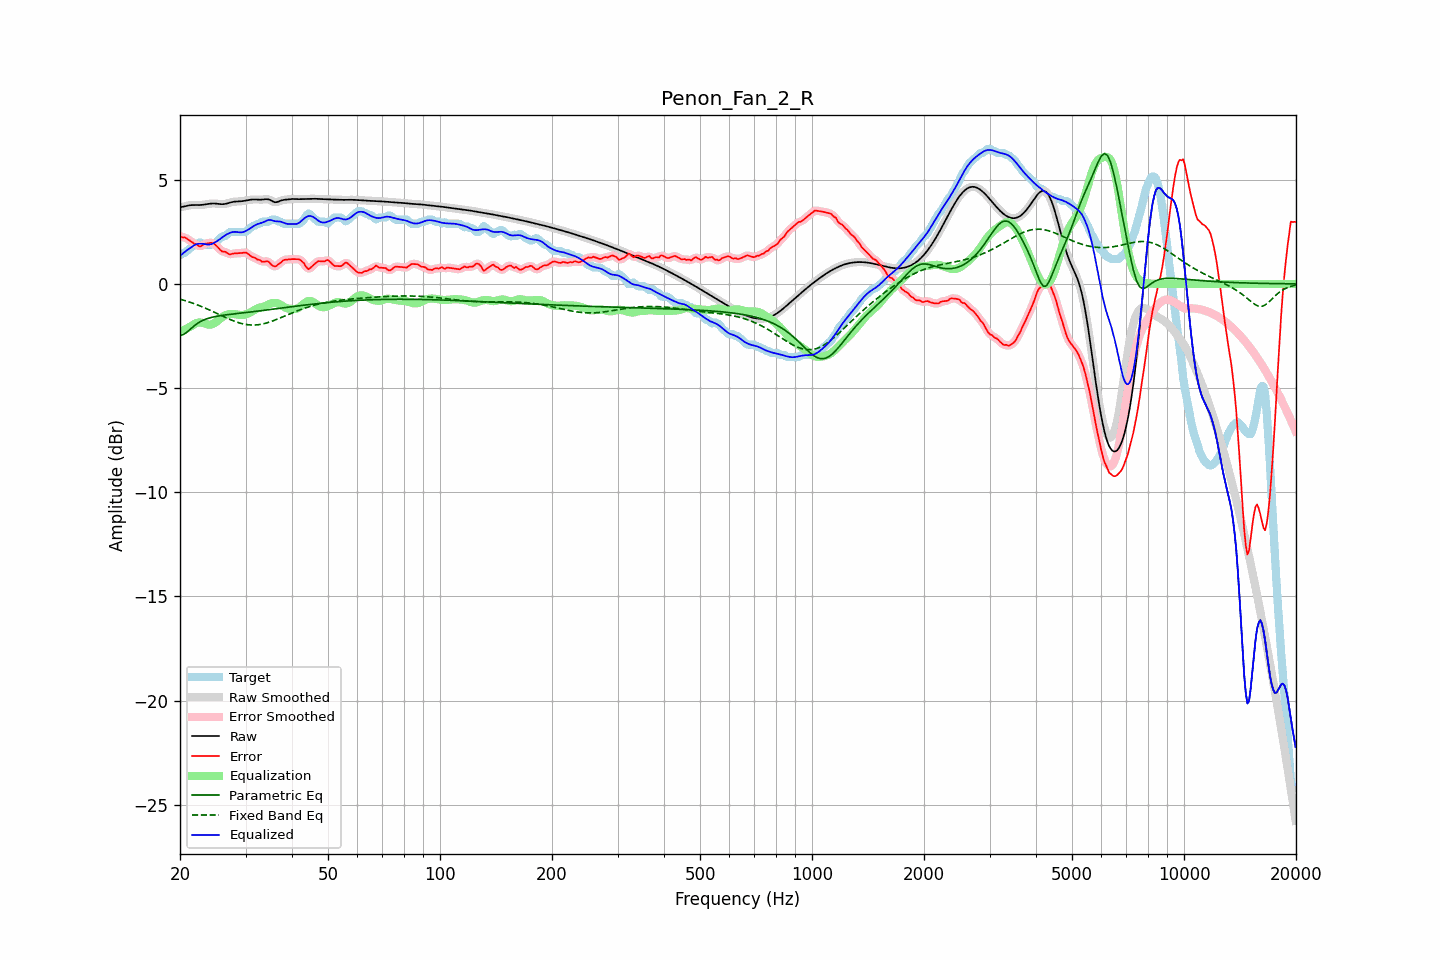

The data file committed next to this chart (first rows):
frequency, raw, error, smoothed, error_smoothed, equalization, parametric_eq, fixed_band_eq, equalized_raw, equalized_smoothed, target
20.00, 3.68, 2.29, 3.67, 2.28, -2.32, -2.46, -0.73, 1.35, 1.35, 1.39
20.20, 3.69, 2.26, 3.69, 2.27, -2.28, -2.45, -0.75, 1.41, 1.41, 1.44
20.40, 3.71, 2.22, 3.71, 2.25, -2.23, -2.44, -0.78, 1.48, 1.48, 1.49
20.61, 3.73, 2.24, 3.73, 2.22, -2.19, -2.39, -0.80, 1.54, 1.54, 1.49
20.81, 3.75, 2.19, 3.75, 2.19, -2.15, -2.34, -0.82, 1.60, 1.60, 1.56
21.02, 3.76, 2.14, 3.76, 2.14, -2.11, -2.27, -0.85, 1.65, 1.65, 1.63
21.23, 3.77, 2.08, 3.77, 2.09, -2.07, -2.20, -0.87, 1.71, 1.71, 1.69
21.44, 3.78, 2.04, 3.78, 2.03, -2.03, -2.13, -0.90, 1.75, 1.75, 1.75
21.66, 3.79, 1.98, 3.79, 1.98, -1.97, -2.07, -0.93, 1.81, 1.81, 1.80
21.87, 3.79, 1.91, 3.79, 1.93, -1.93, -2.00, -0.96, 1.86, 1.86, 1.88
22.09, 3.79, 1.90, 3.79, 1.89, -1.89, -1.94, -0.98, 1.90, 1.90, 1.89
22.31, 3.79, 1.86, 3.79, 1.84, -1.87, -1.89, -1.01, 1.92, 1.92, 1.92
22.54, 3.79, 1.80, 3.79, 1.82, -1.85, -1.84, -1.04, 1.93, 1.93, 1.99
22.76, 3.79, 1.80, 3.79, 1.82, -1.86, -1.80, -1.08, 1.93, 1.93, 1.99
22.99, 3.79, 1.86, 3.80, 1.85, -1.87, -1.76, -1.11, 1.93, 1.93, 1.94
23.22, 3.81, 1.92, 3.81, 1.90, -1.89, -1.73, -1.14, 1.91, 1.91, 1.89
23.45, 3.82, 1.93, 3.82, 1.93, -1.92, -1.69, -1.17, 1.90, 1.90, 1.89
23.69, 3.83, 1.95, 3.83, 1.95, -1.94, -1.67, -1.21, 1.89, 1.89, 1.89
23.92, 3.84, 1.96, 3.84, 1.96, -1.96, -1.64, -1.24, 1.89, 1.89, 1.89
24.16, 3.85, 1.97, 3.85, 1.97, -1.96, -1.62, -1.28, 1.90, 1.90, 1.89
24.40, 3.86, 1.97, 3.86, 1.97, -1.94, -1.60, -1.31, 1.92, 1.92, 1.89
24.65, 3.86, 1.94, 3.86, 1.93, -1.90, -1.58, -1.35, 1.96, 1.96, 1.92
24.89, 3.86, 1.87, 3.86, 1.88, -1.85, -1.57, -1.38, 2.01, 2.01, 1.98
25.14, 3.85, 1.80, 3.85, 1.80, -1.80, -1.55, -1.42, 2.05, 2.05, 2.05
25.39, 3.84, 1.72, 3.84, 1.72, -1.74, -1.54, -1.46, 2.10, 2.10, 2.12
25.65, 3.83, 1.63, 3.83, 1.64, -1.67, -1.53, -1.49, 2.16, 2.16, 2.20
25.91, 3.83, 1.57, 3.83, 1.58, -1.61, -1.51, -1.53, 2.22, 2.22, 2.26
26.16, 3.83, 1.54, 3.83, 1.55, -1.55, -1.50, -1.56, 2.27, 2.28, 2.29
26.43, 3.84, 1.55, 3.84, 1.52, -1.51, -1.49, -1.60, 2.33, 2.33, 2.29
26.69, 3.86, 1.50, 3.86, 1.49, -1.48, -1.48, -1.64, 2.38, 2.38, 2.36
26.96, 3.88, 1.45, 3.88, 1.46, -1.46, -1.47, -1.67, 2.41, 2.42, 2.42
27.23, 3.90, 1.41, 3.90, 1.43, -1.45, -1.46, -1.70, 2.45, 2.45, 2.49
27.50, 3.92, 1.44, 3.92, 1.43, -1.45, -1.45, -1.74, 2.47, 2.47, 2.49
27.77, 3.94, 1.45, 3.94, 1.45, -1.45, -1.45, -1.77, 2.49, 2.49, 2.49
28.05, 3.95, 1.46, 3.95, 1.46, -1.45, -1.44, -1.80, 2.50, 2.50, 2.49
28.33, 3.95, 1.47, 3.95, 1.47, -1.46, -1.43, -1.82, 2.49, 2.49, 2.49
28.62, 3.96, 1.47, 3.96, 1.47, -1.47, -1.42, -1.85, 2.48, 2.48, 2.49
28.90, 3.96, 1.47, 3.96, 1.47, -1.49, -1.41, -1.88, 2.47, 2.47, 2.49
29.19, 3.97, 1.48, 3.97, 1.48, -1.49, -1.40, -1.90, 2.47, 2.47, 2.49
29.48, 3.97, 1.49, 3.97, 1.49, -1.49, -1.39, -1.92, 2.48, 2.48, 2.49
29.78, 3.99, 1.50, 3.99, 1.50, -1.48, -1.38, -1.93, 2.51, 2.51, 2.49
30.08, 4.00, 1.50, 4.00, 1.49, -1.46, -1.38, -1.95, 2.54, 2.54, 2.50
30.38, 4.02, 1.46, 4.02, 1.46, -1.43, -1.37, -1.96, 2.58, 2.58, 2.56
30.68, 4.03, 1.40, 4.03, 1.40, -1.40, -1.36, -1.97, 2.63, 2.63, 2.63
30.99, 4.04, 1.34, 4.04, 1.34, -1.36, -1.35, -1.97, 2.68, 2.68, 2.70
31.30, 4.05, 1.29, 4.05, 1.30, -1.32, -1.34, -1.98, 2.73, 2.73, 2.76
31.61, 4.05, 1.27, 4.05, 1.26, -1.27, -1.33, -1.98, 2.79, 2.78, 2.79
31.93, 4.05, 1.24, 4.05, 1.22, -1.22, -1.32, -1.97, 2.83, 2.83, 2.81
32.24, 4.05, 1.17, 4.05, 1.20, -1.18, -1.31, -1.97, 2.86, 2.86, 2.87
32.57, 4.04, 1.16, 4.04, 1.15, -1.15, -1.30, -1.96, 2.89, 2.89, 2.89
32.89, 4.04, 1.13, 4.04, 1.11, -1.13, -1.29, -1.95, 2.91, 2.91, 2.91
33.22, 4.05, 1.06, 4.05, 1.09, -1.12, -1.28, -1.93, 2.93, 2.93, 2.99
33.55, 4.05, 1.07, 4.06, 1.07, -1.09, -1.27, -1.91, 2.96, 2.96, 2.99
33.89, 4.07, 1.08, 4.06, 1.08, -1.06, -1.26, -1.89, 3.00, 3.00, 2.99
34.23, 4.07, 1.08, 4.07, 1.08, -1.03, -1.25, -1.87, 3.04, 3.04, 2.99
34.57, 4.06, 1.07, 4.05, 1.05, -0.99, -1.24, -1.85, 3.07, 3.06, 2.99
34.92, 4.03, 1.00, 4.03, 0.99, -0.96, -1.23, -1.82, 3.07, 3.07, 3.03
35.27, 3.99, 0.90, 3.99, 0.92, -0.93, -1.22, -1.80, 3.06, 3.06, 3.09
35.62, 3.95, 0.86, 3.95, 0.86, -0.92, -1.21, -1.77, 3.03, 3.04, 3.09
35.97, 3.92, 0.84, 3.93, 0.85, -0.91, -1.20, -1.74, 3.01, 3.02, 3.09
... 635 more rows
